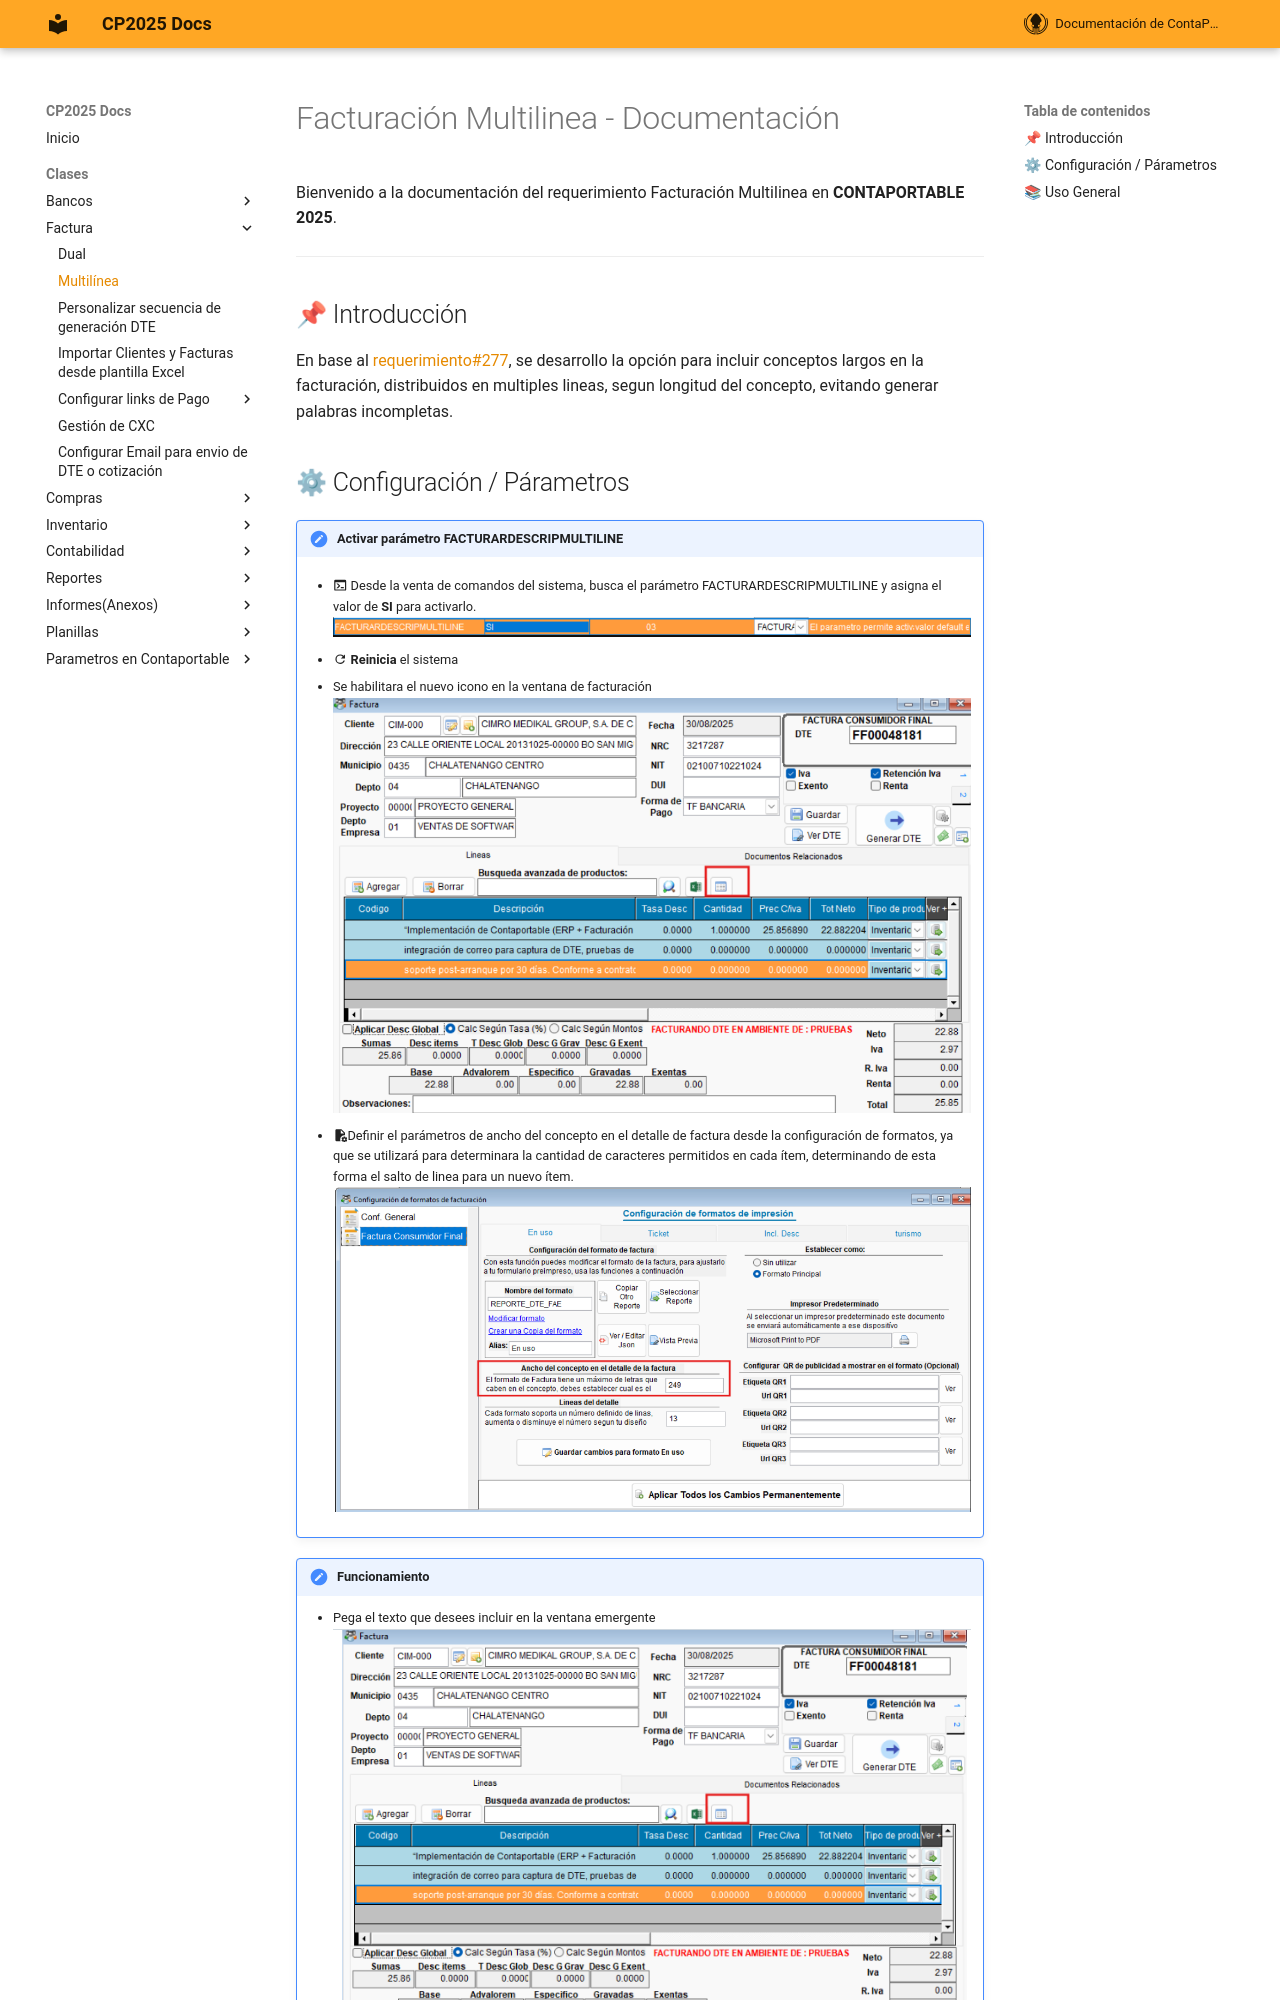

repository: ContaportableDesarrollo03/CPDOCS · page: modulos/facturacion/facturacion_lineas_multiples/index.html · generator: mkdocs

<!---
description: Facturacion Multilinea en ContaPortable, ORIGEN: solicitado por PDM INVERSIONES. 
---
-->
# Facturación Multilinea - Documentación 

Bienvenido a la documentación del requerimiento Facturación Multilinea en **CONTAPORTABLE 2025**.

---

## 📌 Introducción

En base al [requerimiento#277](https://github.com/YECAPP/CP2025/issues/277), se desarrollo la opción para incluir conceptos largos en la facturación, distribuidos en multiples lineas, segun longitud del concepto, evitando generar palabras incompletas.
